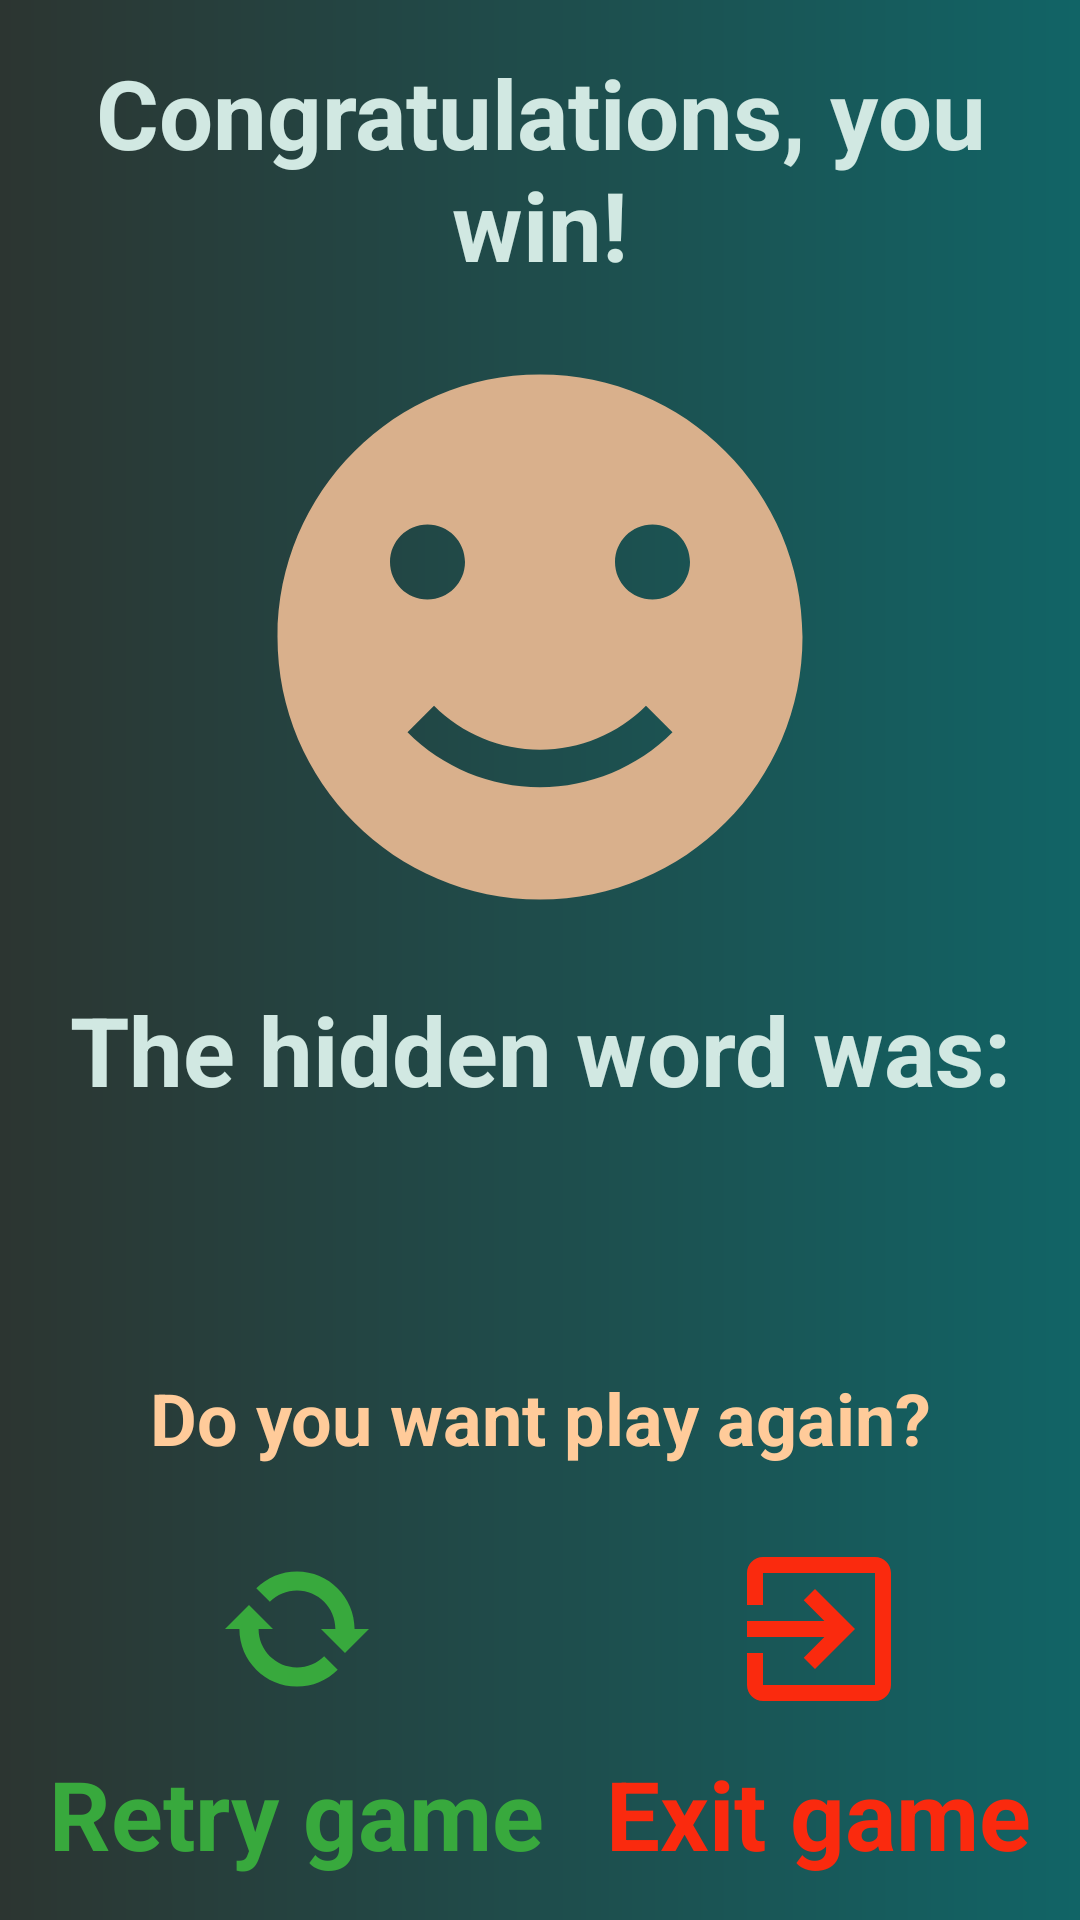

Reconstruct the res/layout file that produces this screen, plus the resources it refers to.
<!-- AndroidManifest.xml: application theme Theme.NeVorobey -->
<!-- res/layout/fragment_win.xml -->
<?xml version="1.0" encoding="utf-8"?>
<androidx.constraintlayout.widget.ConstraintLayout xmlns:android="http://schemas.android.com/apk/res/android"
    xmlns:tools="http://schemas.android.com/tools"
    android:layout_width="match_parent"
    android:layout_height="match_parent"
    xmlns:app="http://schemas.android.com/apk/res-auto"
    android:background="@drawable/gradient_background"
    tools:context=".ui.StartFragment">

    <TextView
        android:id="@+id/text"
        android:layout_width="match_parent"
        android:layout_height="wrap_content"
        android:layout_margin="@dimen/common"
        style="@style/welcome_title"
        app:layout_constraintTop_toTopOf="parent"
        app:layout_constraintStart_toStartOf="parent"
        app:layout_constraintEnd_toEndOf="parent"
        android:gravity="center"
        android:background="@null"
        android:text="@string/win_game">
    </TextView>
    <TextView
        android:id="@+id/word_hidden_description"
        android:layout_width="match_parent"
        android:layout_height="wrap_content"
        android:layout_margin="@dimen/common"
        style="@style/welcome_title"
        app:layout_constraintTop_toBottomOf="@id/smile"
        app:layout_constraintStart_toStartOf="parent"
        app:layout_constraintEnd_toEndOf="parent"
        android:gravity="center"
        android:background="@null"
        android:text="@string/hidden_word">
    </TextView>
    <TextView
        android:id="@+id/word_hidden_text"
        android:layout_width="match_parent"
        android:layout_height="wrap_content"
        android:layout_margin="@dimen/common"
        style="@style/hidden_word_guessed"
        app:layout_constraintTop_toBottomOf="@id/word_hidden_description"

        app:layout_constraintStart_toStartOf="parent"
        app:layout_constraintEnd_toEndOf="parent"
        android:gravity="center"
        android:background="@null"
        tools:text="WORD">
    </TextView>
    <ImageView
        android:id="@+id/smile"
        android:layout_margin="@dimen/common"
        android:layout_width="wrap_content"
        android:layout_height="wrap_content"
        app:layout_constraintStart_toStartOf="parent"
        app:layout_constraintEnd_toEndOf="parent"
        app:layout_constraintTop_toBottomOf="@id/text"
        app:layout_constraintBottom_toTopOf="@id/word_hidden_description"
        android:src="@drawable/img_smile_happy_200dp">

    </ImageView>

    <TextView
        android:id="@+id/choose_next"
        android:layout_width="match_parent"
        android:layout_height="wrap_content"
        android:padding="@dimen/common"
        app:layout_constraintTop_toBottomOf="@id/word_hidden_text"
        app:layout_constraintBottom_toTopOf="@id/try_container"
        app:layout_constraintStart_toStartOf="parent"
        app:layout_constraintEnd_toEndOf="parent"
        android:gravity="center"
        android:background="@null"
        style="@style/choose_level"
        android:text="@string/choose_next_step">
    </TextView>
    <androidx.constraintlayout.widget.ConstraintLayout
        android:id="@+id/try_container"
        android:layout_width="wrap_content"
        android:layout_height="wrap_content"
        android:padding="@dimen/padding"
        app:layout_constraintTop_toBottomOf="@id/choose_next"
        app:layout_constraintBottom_toBottomOf="parent"
        app:layout_constraintStart_toStartOf="parent"
        app:layout_constraintEnd_toStartOf="@id/exit_container">
        <ImageView
            android:id="@+id/try_img"
            android:layout_width="wrap_content"
            android:layout_height="wrap_content"
            app:layout_constraintStart_toStartOf="parent"
            app:layout_constraintEnd_toEndOf="parent"
            app:layout_constraintTop_toTopOf="parent"
            android:src="@drawable/ic_reload_button_48dp">
        </ImageView>
        <TextView
            android:id="@+id/try_text"
            android:layout_width="wrap_content"
            android:layout_height="wrap_content"
            android:layout_marginTop="@dimen/common"
            app:layout_constraintTop_toBottomOf="@id/try_img"
            app:layout_constraintStart_toStartOf="@id/try_img"
            app:layout_constraintEnd_toEndOf="@id/try_img"
            style="@style/easy_level"
            android:background="@null"
            android:text="@string/retry_game">
        </TextView>
    </androidx.constraintlayout.widget.ConstraintLayout>

    <androidx.constraintlayout.widget.ConstraintLayout
        android:id="@+id/exit_container"
        android:layout_width="wrap_content"
        android:layout_height="wrap_content"
        android:padding="@dimen/padding"
        app:layout_constraintTop_toTopOf="@id/try_container"
        app:layout_constraintBottom_toBottomOf="@id/try_container"
        app:layout_constraintStart_toEndOf="@id/try_container"


        app:layout_constraintEnd_toEndOf="parent">
        <ImageView
            android:id="@+id/exit_img"
            android:layout_width="wrap_content"
            android:layout_height="wrap_content"
            app:layout_constraintStart_toStartOf="parent"
            app:layout_constraintEnd_toEndOf="parent"
            app:layout_constraintTop_toTopOf="parent"
            android:src="@drawable/ic_button_exit_48dp">
        </ImageView>
        <TextView
            android:id="@+id/exit_text"
            android:layout_width="wrap_content"
            android:layout_height="wrap_content"
            android:layout_marginTop="@dimen/common"
            app:layout_constraintTop_toBottomOf="@id/exit_img"
            app:layout_constraintStart_toStartOf="@id/exit_img"
            app:layout_constraintEnd_toEndOf="@id/exit_img"
            android:background="@null"
            style="@style/hard_level"
            android:text="@string/exit_game">
        </TextView>
    </androidx.constraintlayout.widget.ConstraintLayout>

</androidx.constraintlayout.widget.ConstraintLayout>
<!-- resources referenced by this layout -->
<resources>
  <dimen name="common">16dp</dimen>
  <dimen name="padding">4dp</dimen>
  <!-- drawable gradient_background (drawable) -->
  <?xml version="1.0" encoding="utf-8"?>
  <shape xmlns:android="http://schemas.android.com/apk/res/android">
      <gradient android:startColor="@color/color_one"
          android:endColor="@color/color_two"/>
  </shape>
  <!-- drawable ic_button_exit_48dp (drawable) -->
  <vector xmlns:android="http://schemas.android.com/apk/res/android" android:height="48dp" android:viewportHeight="18" android:viewportWidth="18" android:width="48dp">
        
      <path android:fillColor="#FA2A0E" android:fillType="evenOdd" android:pathData="M7.09,12.59L8.5,14L13.5,9L8.5,4L7.09,5.41L9.67,8L0,8L0,10L9.67,10L7.09,12.59ZM16,0L2,0C0.89,0 0,0.9 0,2L0,6L2,6L2,2L16,2L16,16L2,16L2,12L0,12L0,16C0,17.1 0.89,18 2,18L16,18C17.1,18 18,17.1 18,16L18,2C18,0.9 17.1,0 16,0Z" android:strokeColor="#00000000" android:strokeWidth="1"/>
      
  </vector>
  <!-- drawable ic_reload_button_48dp (drawable) -->
  <vector xmlns:android="http://schemas.android.com/apk/res/android" android:height="48dp" android:viewportHeight="512" android:viewportWidth="512" android:width="48dp">
        
      <path android:fillColor="#38A93D" android:pathData="M460.8,256c0,-112.93 -91.87,-204.8 -204.8,-204.8c-54.71,0 -106.14,21.31 -144.82,59.99l48.27,48.27c25.79,-25.79 60.08,-39.99 96.55,-39.99c75.28,0 136.53,61.25 136.53,136.54h-51.2l85.33,85.33L512,256H460.8z"/>
        
      <path android:fillColor="#38A93D" android:pathData="M256,392.54c-75.29,0 -136.54,-61.25 -136.54,-136.54h51.2l-85.33,-85.33L0,256h51.2c0,112.93 91.87,204.8 204.8,204.8c54.71,0 106.14,-21.31 144.81,-59.99l-48.27,-48.27C326.76,378.33 292.47,392.54 256,392.54z"/>
      
  </vector>
  <string name="choose_next_step">Do you want play again?</string>
  <string name="exit_game">Exit game</string>
  <string name="hidden_word">The hidden word was:</string>
  <string name="retry_game">Retry game</string>
  <string name="win_game">Congratulations, you win!</string>
  <style name="choose_level" parent="Widget.AppCompat.EditText">
          <item name="android:textSize">24sp</item>
          <item name="android:textColor">@color/color_four</item>
          <item name="android:textStyle">bold</item>
      </style>
  <style name="easy_level" parent="Widget.AppCompat.EditText">
          <item name="android:textSize">32sp</item>
          <item name="android:textColor">@color/color_green</item>
          <item name="android:textStyle">bold</item>
      </style>
  <style name="hard_level" parent="Widget.AppCompat.EditText">
          <item name="android:textSize">32sp</item>
          <item name="android:textColor">@color/color_red</item>
          <item name="android:textStyle">bold</item>
      </style>
  <style name="hidden_word_guessed" parent="Widget.AppCompat.EditText">
          <item name="android:textSize">32sp</item>
          <item name="android:textColor">@color/color_green</item>
          <item name="android:textStyle">bold</item>
      </style>
  <style name="welcome_title" parent="Widget.AppCompat.EditText">
          <item name="android:textSize">32sp</item>
          <item name="android:textColor">@color/color_five</item>
          <item name="android:textStyle">bold</item>
      </style>
  <style name="Theme.NeVorobey" parent="Base.Theme.NeVorobey" />
  <color name="color_one">#2C3531</color>
  <color name="color_two">#116466</color>
  <color name="color_smile">#D9B08C</color>
  <color name="color_four">#FFCB9A</color>
  <color name="color_green">#38A93D</color>
  <color name="color_red">#FA2A0E</color>
  <color name="color_five">#D1E8E2</color>
  <style name="Base.Theme.NeVorobey" parent="Theme.Material3.DayNight.NoActionBar">
          
          
      </style>
</resources>
